Photos from the image-classification dataset "dset" in the GitHub repository Aswin-neuro/machine_learning_assignments. Its 2 classes are: inside, outside.

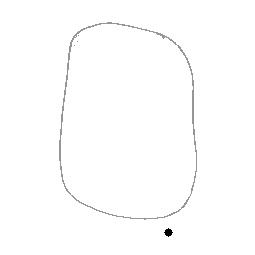
Label: outside

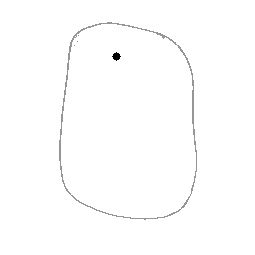
Label: inside

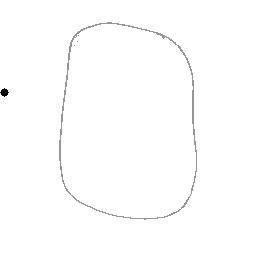
Label: outside

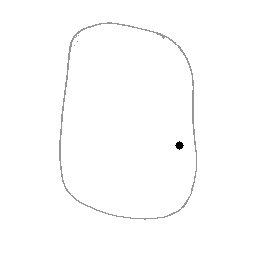
Label: inside

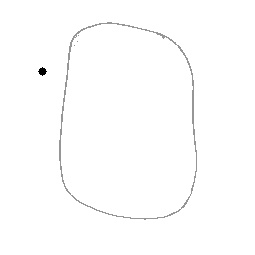
Label: outside

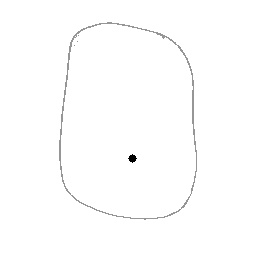
Label: inside
